Run: headless pygame with SDL's dummy video driver; simulated clock (each Clock.tick advances the game by its frame time, no real sleeping); random seed 0; keys injected as events and as key.get_pressed() state; mouse plan: one left click at the window centre at the start of phase 2, then a move to the lower-right quarter at the start of phase 3.
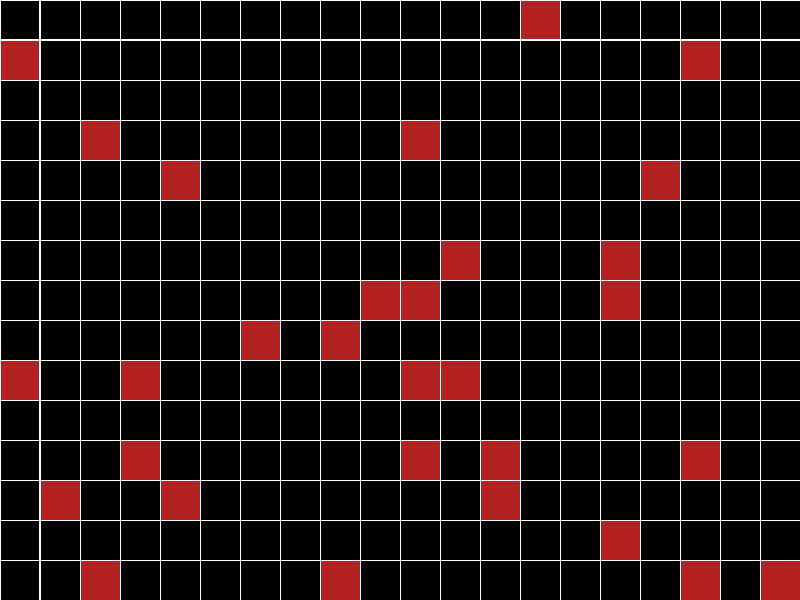
Frame 1 of 4 · flips 1–60 · no input
Frame 2 of 4 · flips 61–180 · clicked the window centre · tapped SPACE, RETURN · held RIGHT (→), D · screen unchanged from frame 1, image omitted
Frame 3 of 4 · flips 181–300 · moved the mouse to the lower-right quarter · held DOWN (↓), S · screen unchanged from frame 2, image omitted
Frame 4 of 4 · flips 301–420 · held LEFT (←), A, UP (↑), W · screen unchanged from frame 3, image omitted

The pygame program that drew these frames:

import pygame as pg
import random as rand

class Board:
    def __init__(self, w, h, count_cells_in_row, count_bombs):
        self.width = w
        self.height = h
        self.cell_size = w // count_cells_in_row
        self.count_cells = (self.height // self.cell_size, count_cells_in_row)
        self.count_bombs = count_bombs
        self.is_bomb = (False, True)
        self.cells = []
        for i in range(self.count_cells[0]):
            self.cells.append([])
            for j in range(self.count_cells[1]):
                self.cells[i].append(self.is_bomb[0])
        self.fillCells()

    def render(self, screen):
        for i in range(self.count_cells[0]):
            for j in range(self.count_cells[1]):
                if self.cells[i][j] == self.is_bomb[1]:
                    pg.draw.rect(screen, pg.color.Color('firebrick'), (self.cell_size * j, self.cell_size * i, self.
                                                                       cell_size * (j + 1), self.cell_size * (i + 1)))
                else:
                    pg.draw.rect(screen, pg.color.Color('black'),
                                 (self.cell_size * j, self.cell_size * i, self.cell_size
                                  * (j + 1), self.cell_size * (i + 1)))
                pg.draw.rect(screen, pg.color.Color('white'), (self.cell_size * j, self.cell_size * i,
                                                               self.cell_size * (j + 1),
                                                               self.cell_size * (i + 1)), 1)

    def fillCells(self):
        for i in range(self.count_bombs):
            x = rand.randint(0, self.count_cells[1] - 1)
            y = rand.randint(0, self.count_cells[0] - 1)
            while self.cells[y][x] == self.is_bomb[1]:
                x = rand.randint(0, self.count_cells[1] - 1)
                y = rand.randint(0, self.count_cells[0] - 1)
            self.cells[y][x] = True

    def click(self, screen, pos):
        coord_cell = (pos[0] // self.cell_size, pos[1] // self.cell_size)
        if self.cells[coord_cell[1]][coord_cell[0]] == self.is_bomb[0]:
            value = self.checkBombsAround(coord_cell)
            text = pg.font.Font(None, self.cell_size // 2).render(str(value), 255, (255, 255, 255))
            screen.blit(text, (coord_cell[0] * self.cell_size + self.cell_size // 2, coord_cell[1] * self.cell_size + self.cell_size // 2))

    def checkBombsAround(self, coords):
        dy = [1, 1, 1, 0, 0, -1, -1, -1]
        dx = [1, 0, -1, 1, -1, 1, 0, -1]
        value = int()
        for i in range(8):
            if 0 <= coords[1] + dy[i] < self.count_cells[0] and 0 <= coords[0] + dx[i] < self.count_cells[1]:
                value += 1 if self.cells[coords[1] + dy[i]][coords[0] + dx[i]] == self.is_bomb[1] else 0
        return value


pg.init()

size = width, height = 800, 600
screen = pg.display.set_mode(size)

cells_count = 20
bombs_count = 30

board = Board(width, height, cells_count, bombs_count)
screen.fill((0, 0, 0))
board.render(screen)
running = True
while running:
    for event in pg.event.get():
        if event.type == pg.QUIT:
            running = False

        if event.type == pg.MOUSEBUTTONDOWN:
            board.click(screen, event.pos)
    pg.display.flip()

pg.quit()
